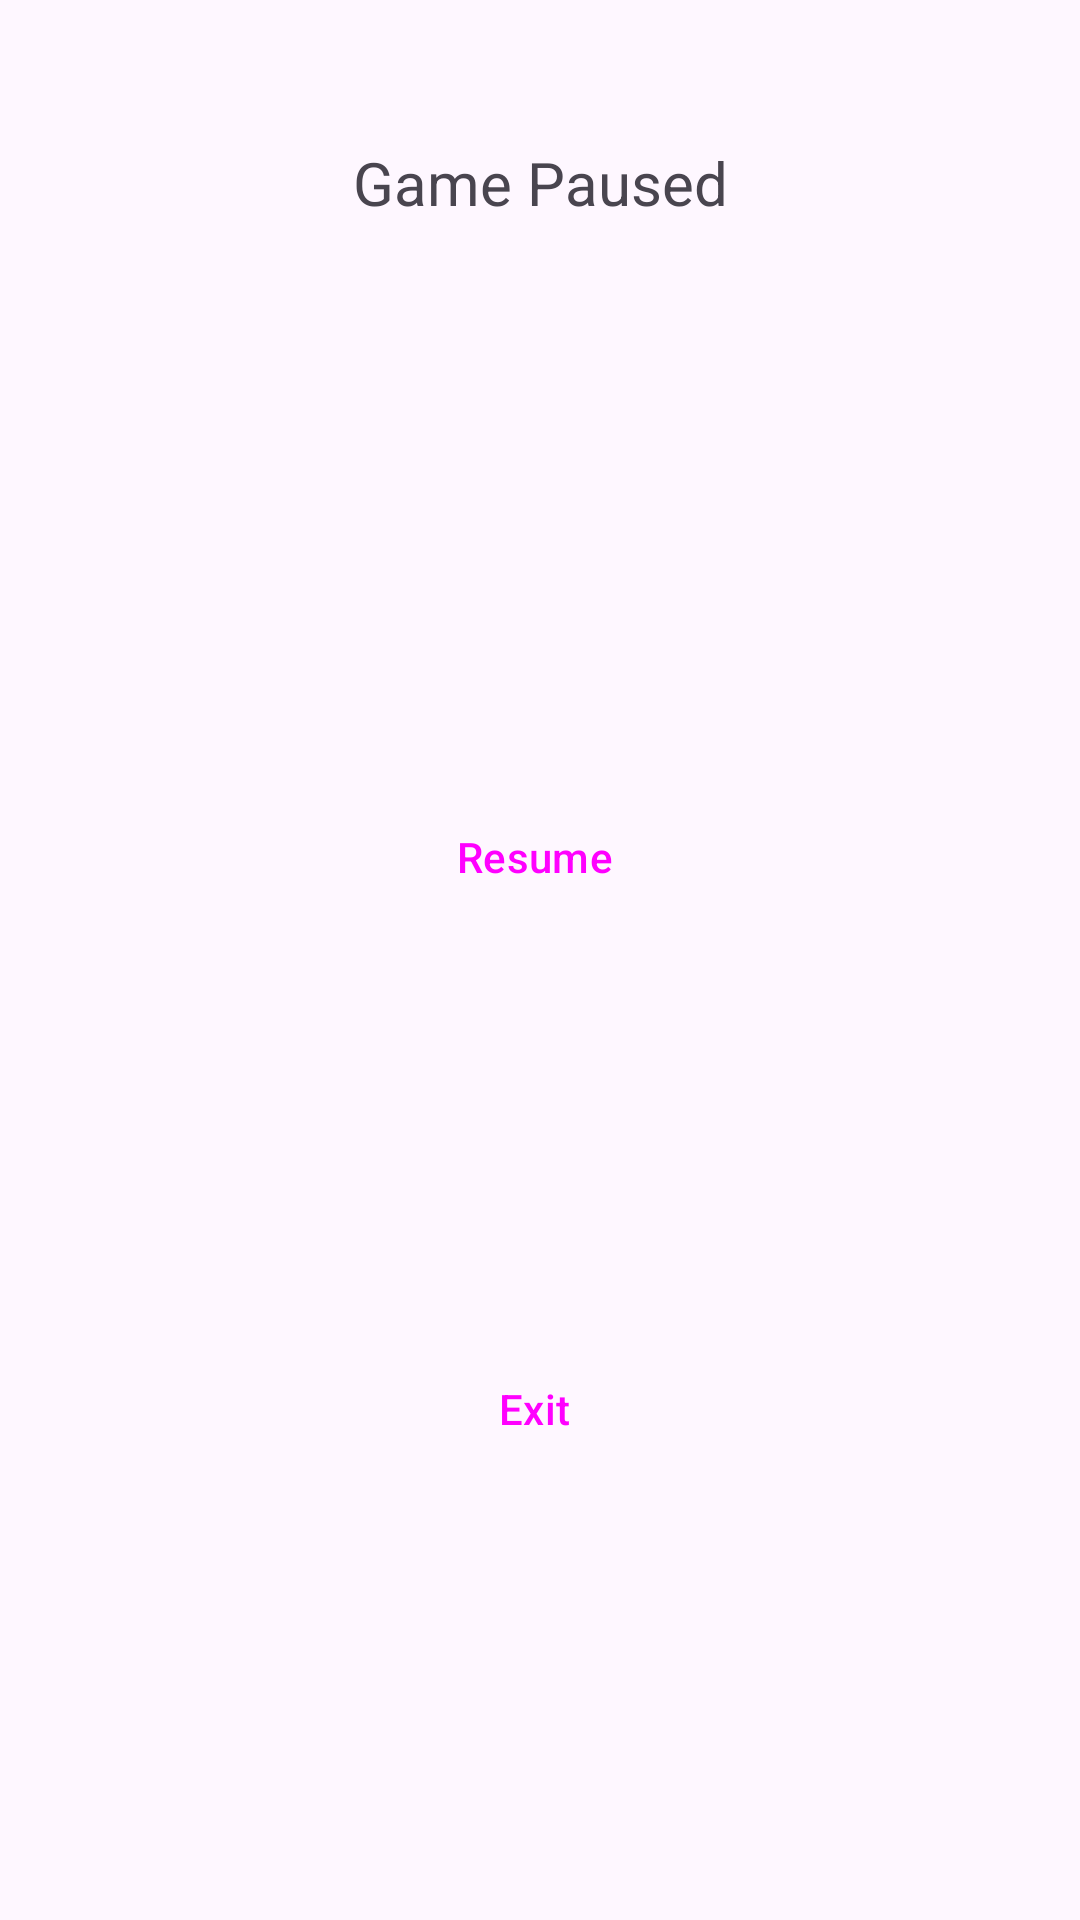

Android layout source for this screen:
<!-- AndroidManifest.xml: application theme Theme.Sudoku -->
<!-- res/layout/dialog_pause.xml -->
<?xml version="1.0" encoding="utf-8"?>
<androidx.constraintlayout.widget.ConstraintLayout xmlns:android="http://schemas.android.com/apk/res/android"
    xmlns:app="http://schemas.android.com/apk/res-auto"
    android:layout_width="match_parent"
    android:layout_height="wrap_content"
    android:padding="16dp">

    <androidx.constraintlayout.widget.Guideline
        android:id="@+id/guidelinePause1"
        android:layout_width="wrap_content"
        android:layout_height="wrap_content"
        android:orientation="horizontal"
        app:layout_constraintGuide_percent="0.2" />

    <androidx.constraintlayout.widget.Guideline
        android:id="@+id/guidelinePause2"
        android:layout_width="wrap_content"
        android:layout_height="wrap_content"
        android:orientation="horizontal"
        app:layout_constraintGuide_percent="0.7" />

    <androidx.constraintlayout.widget.Guideline
        android:id="@+id/guidelinePause3"
        android:layout_width="wrap_content"
        android:layout_height="wrap_content"
        android:orientation="vertical"
        app:layout_constraintGuide_percent="0.15" />

    <androidx.constraintlayout.widget.Guideline
        android:id="@+id/guidelinePause4"
        android:layout_width="wrap_content"
        android:layout_height="wrap_content"
        android:orientation="vertical"
        app:layout_constraintGuide_percent="0.85" />

    <TextView
        android:id="@+id/textTitle"
        android:layout_width="0dp"
        android:layout_height="wrap_content"
        android:layout_marginBottom="16dp"
        android:gravity="center"
        android:text="@string/game_paused"
        android:textSize="20sp"
        app:layout_constraintBottom_toTopOf="@+id/guidelinePause1"
        app:layout_constraintEnd_toEndOf="parent"
        app:layout_constraintStart_toStartOf="parent"
        app:layout_constraintTop_toTopOf="parent"
        app:layout_constraintVertical_bias="0.4" />

    <Button
        android:id="@+id/buttonResume"
        style="@style/Widget.Material3.ExtendedFloatingActionButton.Icon.Primary"
        android:layout_width="0dp"
        android:layout_height="wrap_content"
        android:layout_marginBottom="8dp"
        android:text="@string/resume"
        app:layout_constraintBottom_toTopOf="@+id/guidelinePause2"
        app:layout_constraintEnd_toStartOf="@+id/guidelinePause4"
        app:layout_constraintStart_toEndOf="@+id/guidelinePause3"
        app:layout_constraintTop_toBottomOf="@+id/guidelinePause1" />

    <Button
        android:id="@+id/buttonExit"
        style="@style/Widget.Material3.ExtendedFloatingActionButton.Icon.Primary"
        android:layout_width="0dp"
        android:layout_height="wrap_content"
        android:text="@string/exit"
        app:layout_constraintEnd_toStartOf="@+id/guidelinePause4"
        app:layout_constraintStart_toEndOf="@+id/guidelinePause3"
        app:layout_constraintTop_toBottomOf="@+id/guidelinePause2" />

</androidx.constraintlayout.widget.ConstraintLayout>
<!-- resources referenced by this layout -->
<resources>
  <string name="exit">Exit</string>
  <string name="game_paused">Game Paused</string>
  <string name="resume">Resume</string>
  <style name="Theme.Sudoku" parent="Base.Theme.Sudoku" />
  <style name="Base.Theme.Sudoku" parent="Theme.Material3.DayNight.NoActionBar">
          
          
          <item name="colorAccent">@android:color/holo_blue_dark</item>
      </style>
</resources>
